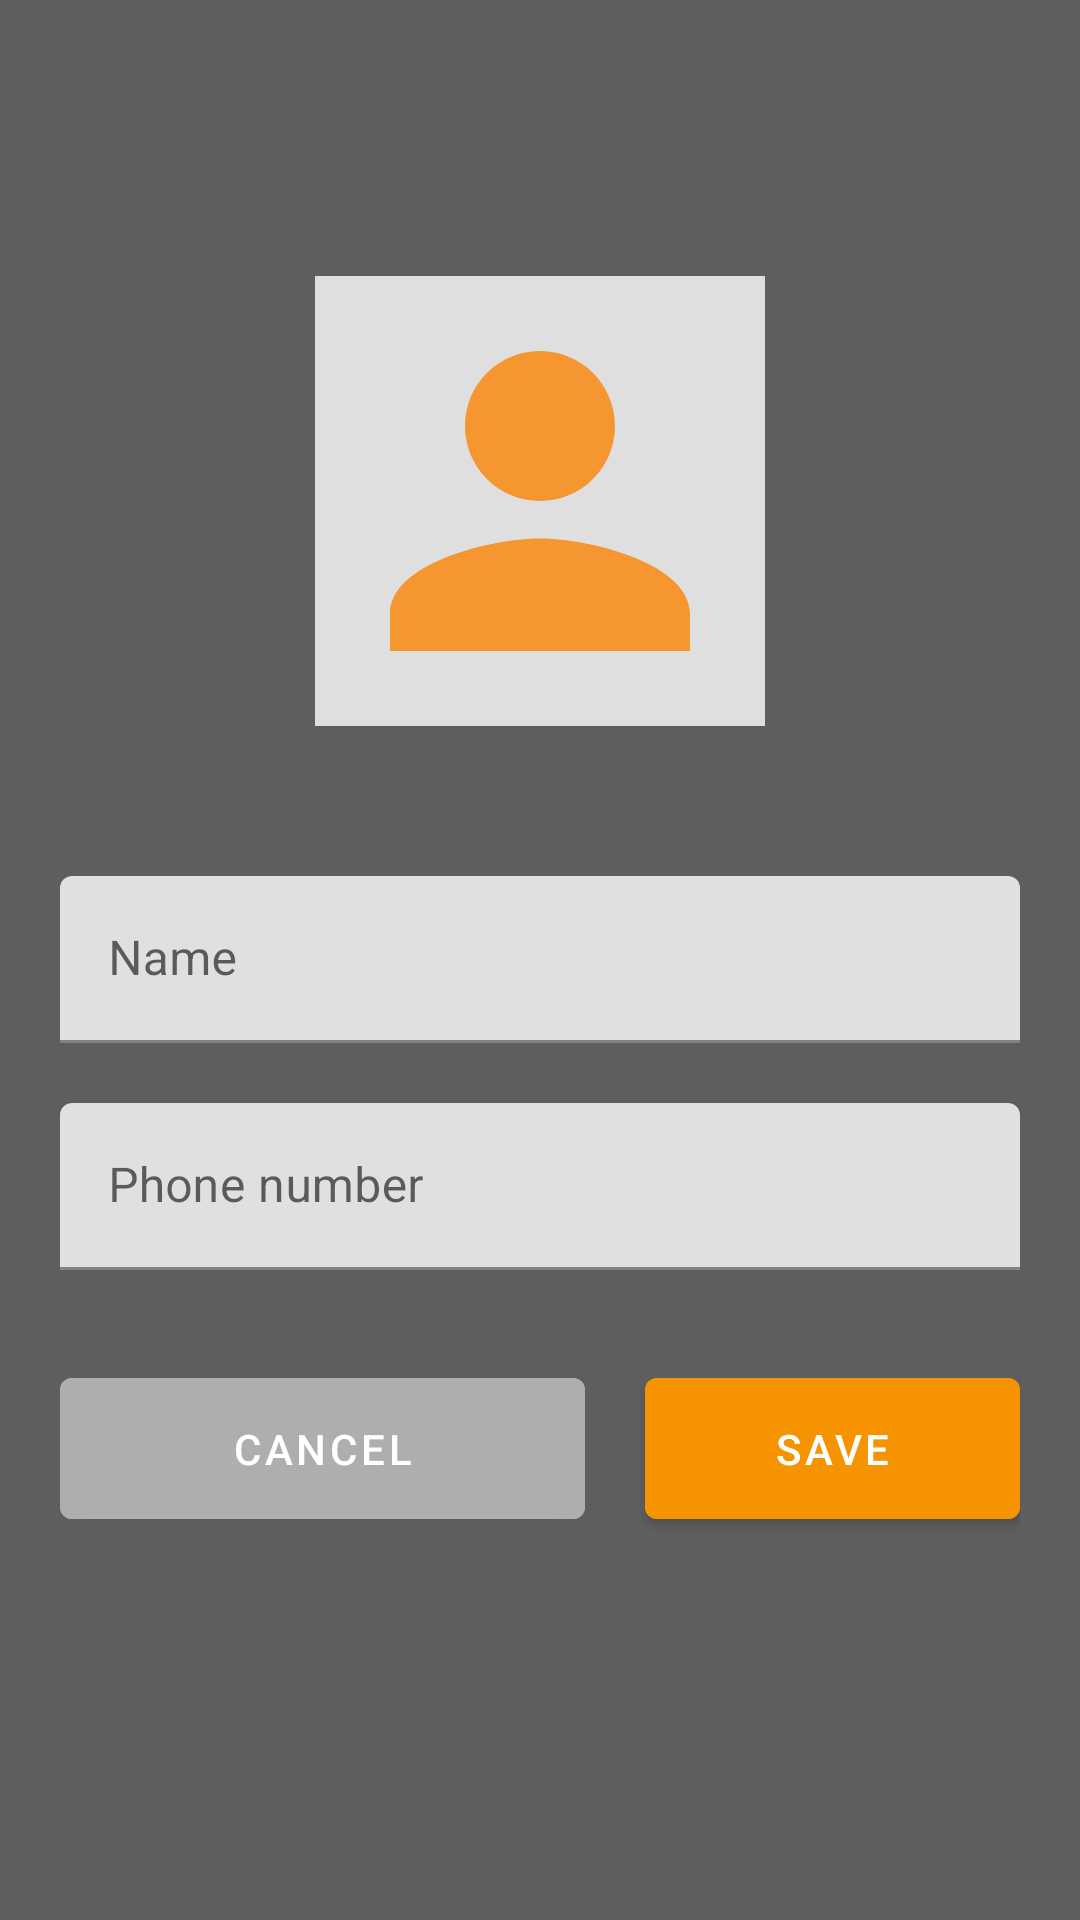

This screen was rendered from an Android layout file. Write that file and the resources it references.
<!-- AndroidManifest.xml: application theme Theme.Assignment -->
<!-- res/layout/activity_profile.xml -->
<?xml version="1.0" encoding="utf-8"?>
<RelativeLayout xmlns:android="http://schemas.android.com/apk/res/android"
    xmlns:app="http://schemas.android.com/apk/res-auto"
    xmlns:tools="http://schemas.android.com/tools"
    android:layout_width="match_parent"
    android:layout_height="match_parent"
    android:orientation="vertical"
    android:padding="20dp"

    android:background="#5E5E5E"
    tools:context=".ProfileActivity">


    <com.google.android.material.imageview.ShapeableImageView
        android:layout_width="150dp"
        android:layout_height="150dp"
        android:layout_above="@id/nameTil"
        android:layout_centerHorizontal="true"
        android:layout_marginBottom="50dp"
        android:background="@color/lightgray"
        android:src="@drawable/ic_baseline_person_24"
        android:id="@+id/profilepic"

        >


    </com.google.android.material.imageview.ShapeableImageView>

    <com.google.android.material.textfield.TextInputLayout

        android:id="@+id/nameTil"
        android:layout_centerInParent="true"
        android:layout_width="match_parent"
        android:layout_height="wrap_content"
        android:layout_marginBottom="20dp"
        >

        <EditText
            android:id="@+id/nameEt"
            android:layout_width="match_parent"
            android:layout_height="wrap_content"
            android:hint="Name"
            android:inputType="textEmailAddress" />
    </com.google.android.material.textfield.TextInputLayout>


    <com.google.android.material.textfield.TextInputLayout
        android:id="@+id/phoneTil"

        android:layout_width="match_parent"
        android:layout_height="wrap_content"
        android:layout_marginBottom="10dp"
        android:layout_below="@id/nameTil">

        <EditText
            android:id="@+id/phoneEt"
            android:layout_width="match_parent"
            android:layout_height="wrap_content"
            android:hint="Phone number"
            android:inputType="textEmailAddress" />
    </com.google.android.material.textfield.TextInputLayout>





    <Button
        android:id="@+id/cancelBtn"
        android:layout_marginTop="20dp"
        android:layout_width="175dp"
        android:layout_height="59dp"
        android:backgroundTint="@color/darkergray"
        android:layout_below="@id/phoneTil"
        android:text="cancel"/>

    <Button
        android:id="@+id/saveBtn"
        android:layout_marginTop="20dp"
        android:layout_width="175dp"
        android:layout_height="59dp"
        android:backgroundTint="@color/orange"
        android:layout_below="@id/phoneTil"
        android:layout_toRightOf="@id/cancelBtn"
        android:layout_marginLeft="20dp"
        android:text="save"/>




</RelativeLayout>
<!-- resources referenced by this layout -->
<resources>
  <color name="darkergray">#AFAEAE</color>
  <color name="lightgray">#DFDFDF</color>
  <color name="orange">#F69300</color>
  <!-- drawable ic_baseline_person_24 (drawable) -->
  <vector android:height="24dp" android:tint="#F69630"
      android:viewportHeight="24" android:viewportWidth="24"
      android:width="24dp" xmlns:android="http://schemas.android.com/apk/res/android">
      <path android:fillColor="@android:color/white" android:pathData="M12,12c2.21,0 4,-1.79 4,-4s-1.79,-4 -4,-4 -4,1.79 -4,4 1.79,4 4,4zM12,14c-2.67,0 -8,1.34 -8,4v2h16v-2c0,-2.66 -5.33,-4 -8,-4z"/>
  </vector>
  <style name="Theme.Assignment" parent="Theme.MaterialComponents.DayNight.DarkActionBar">
          
          <item name="colorPrimary">@color/primary</item>
          <item name="colorPrimaryVariant">@color/secondary</item>
          <item name="colorOnPrimary">@color/white</item>
          
          <item name="colorSecondary">@color/teal_200</item>
          <item name="colorSecondaryVariant">@color/teal_700</item>
          <item name="colorOnSecondary">@color/black</item>
          
          <item name="android:statusBarColor" tools:targetApi="l">?attr/colorPrimaryVariant</item>
          
      </style>
  <color name="primary">#454545</color>
  <color name="secondary">#272727</color>
  <color name="white">#FFFFFFFF</color>
  <color name="teal_200">#FF03DAC5</color>
  <color name="teal_700">#FF018786</color>
  <color name="black">#FF000000</color>
</resources>
